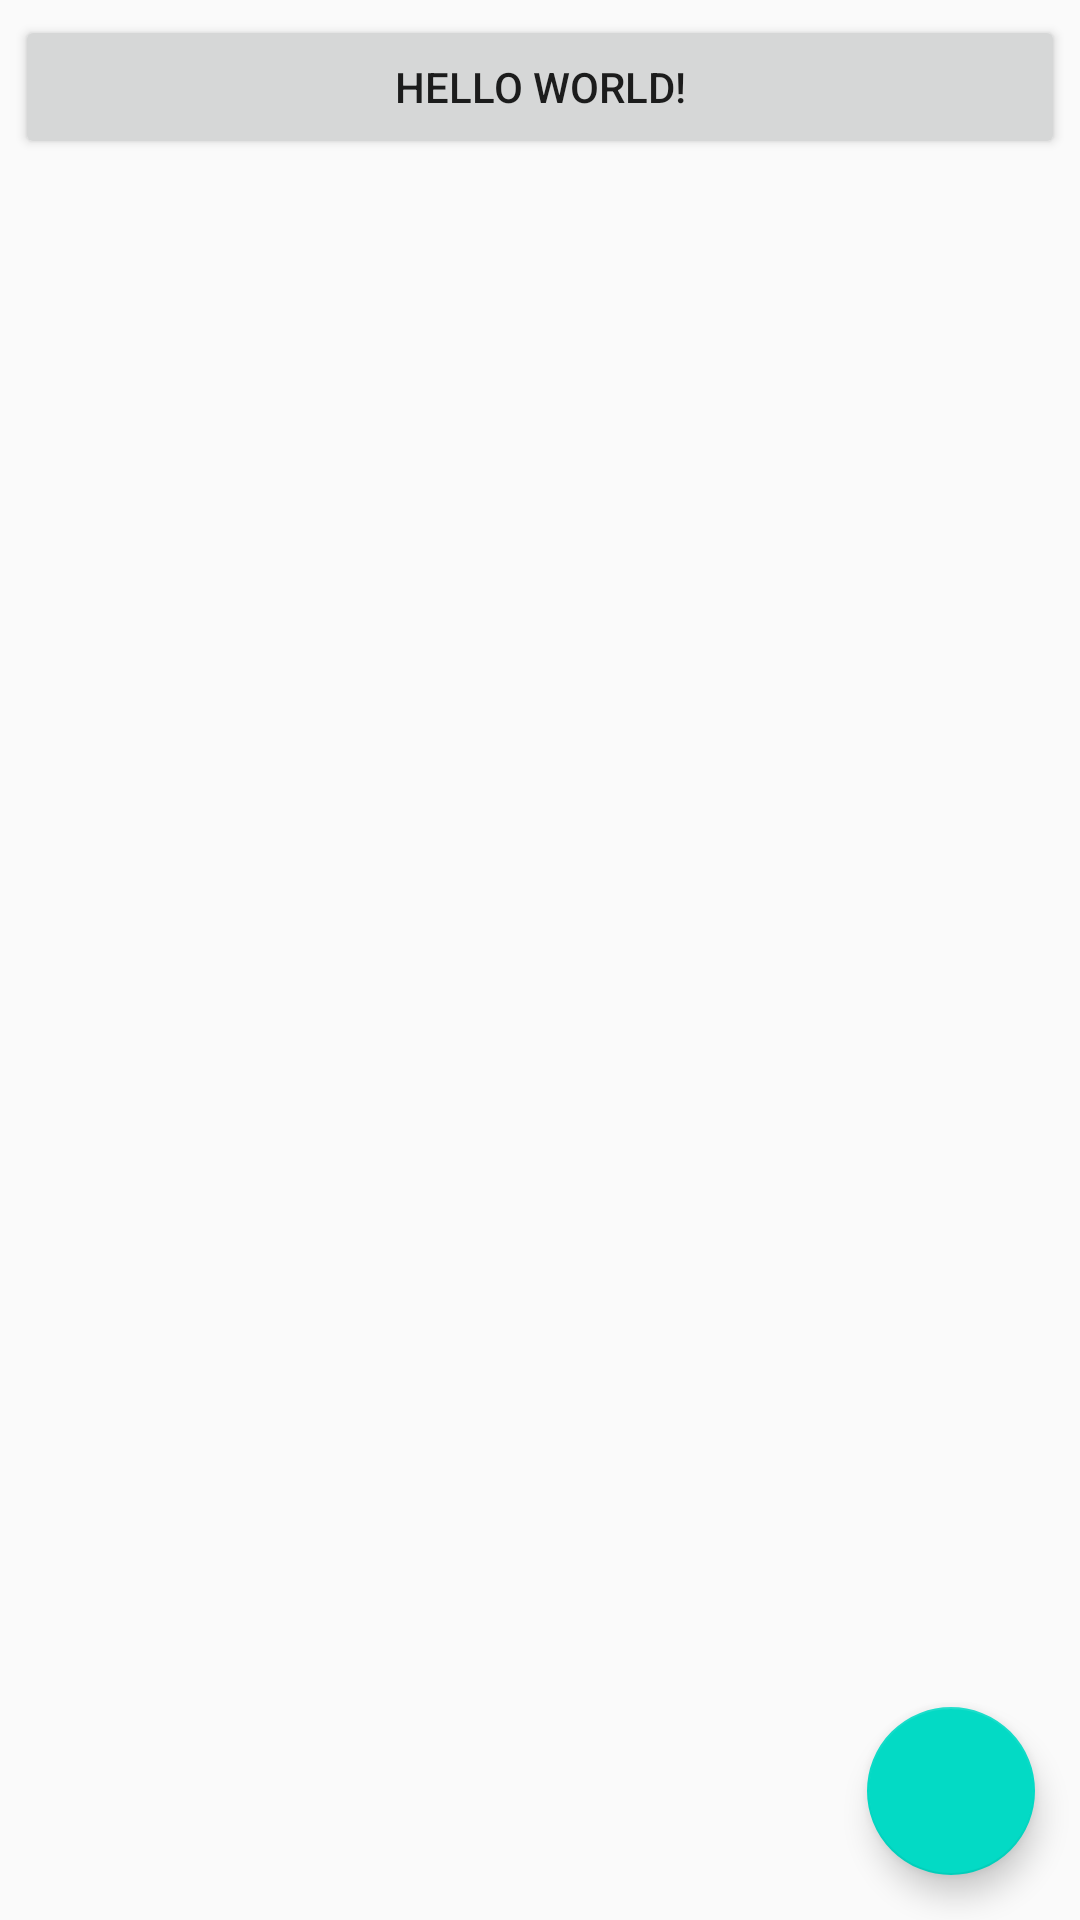

This screen was rendered from an Android layout file. Write that file and the resources it references.
<!-- AndroidManifest.xml: application theme AppTheme -->
<!-- res/layout/activity_main.xml -->
<?xml version="1.0" encoding="utf-8"?>
<layout>

    <data>

        <variable
            name="adapter"
            type="com.example.blitzstat.adapter.GamesAdapter"/>
    </data>

    <android.support.design.widget.CoordinatorLayout
        xmlns:android="http://schemas.android.com/apk/res/android"

        android:layout_width="match_parent"
        android:layout_height="match_parent">

        <Button
            android:layout_width="match_parent"
            android:layout_height="wrap_content"
            android:text="Hello World!"
            android:layout_margin="5dp"
            />

        <android.support.v7.widget.RecyclerView
            android:id="@+id/recyclerView"
            android:layout_width="match_parent"
            android:layout_height="match_parent"
            android:layout_marginTop="100dp"
            android:orientation="horizontal"

            />

        <android.support.design.widget.FloatingActionButton
            android:id="@+id/fab"
            android:layout_width="wrap_content"
            android:layout_height="wrap_content"
            android:layout_gravity="bottom|end"
            android:layout_margin="15dp"
            android:src="@drawable/ic_dialog_add"

            />


    </android.support.design.widget.CoordinatorLayout>
</layout>
<!-- resources referenced by this layout -->
<resources>
  <style name="AppTheme" parent="Theme.AppCompat.Light.DarkActionBar">
          
          <item name="colorPrimary">@color/colorPrimary</item>
          <item name="colorPrimaryDark">@color/colorPrimaryDark</item>
          <item name="colorAccent">@color/colorAccent</item>
      </style>
  <!-- not gathered from this repository: default colours our renderer supplied (Android Studio template values) -->
  <color name="colorPrimary">#FF6200EE</color>
  <color name="colorPrimaryDark">#FF3700B3</color>
  <color name="colorAccent">#FF03DAC5</color>
</resources>
